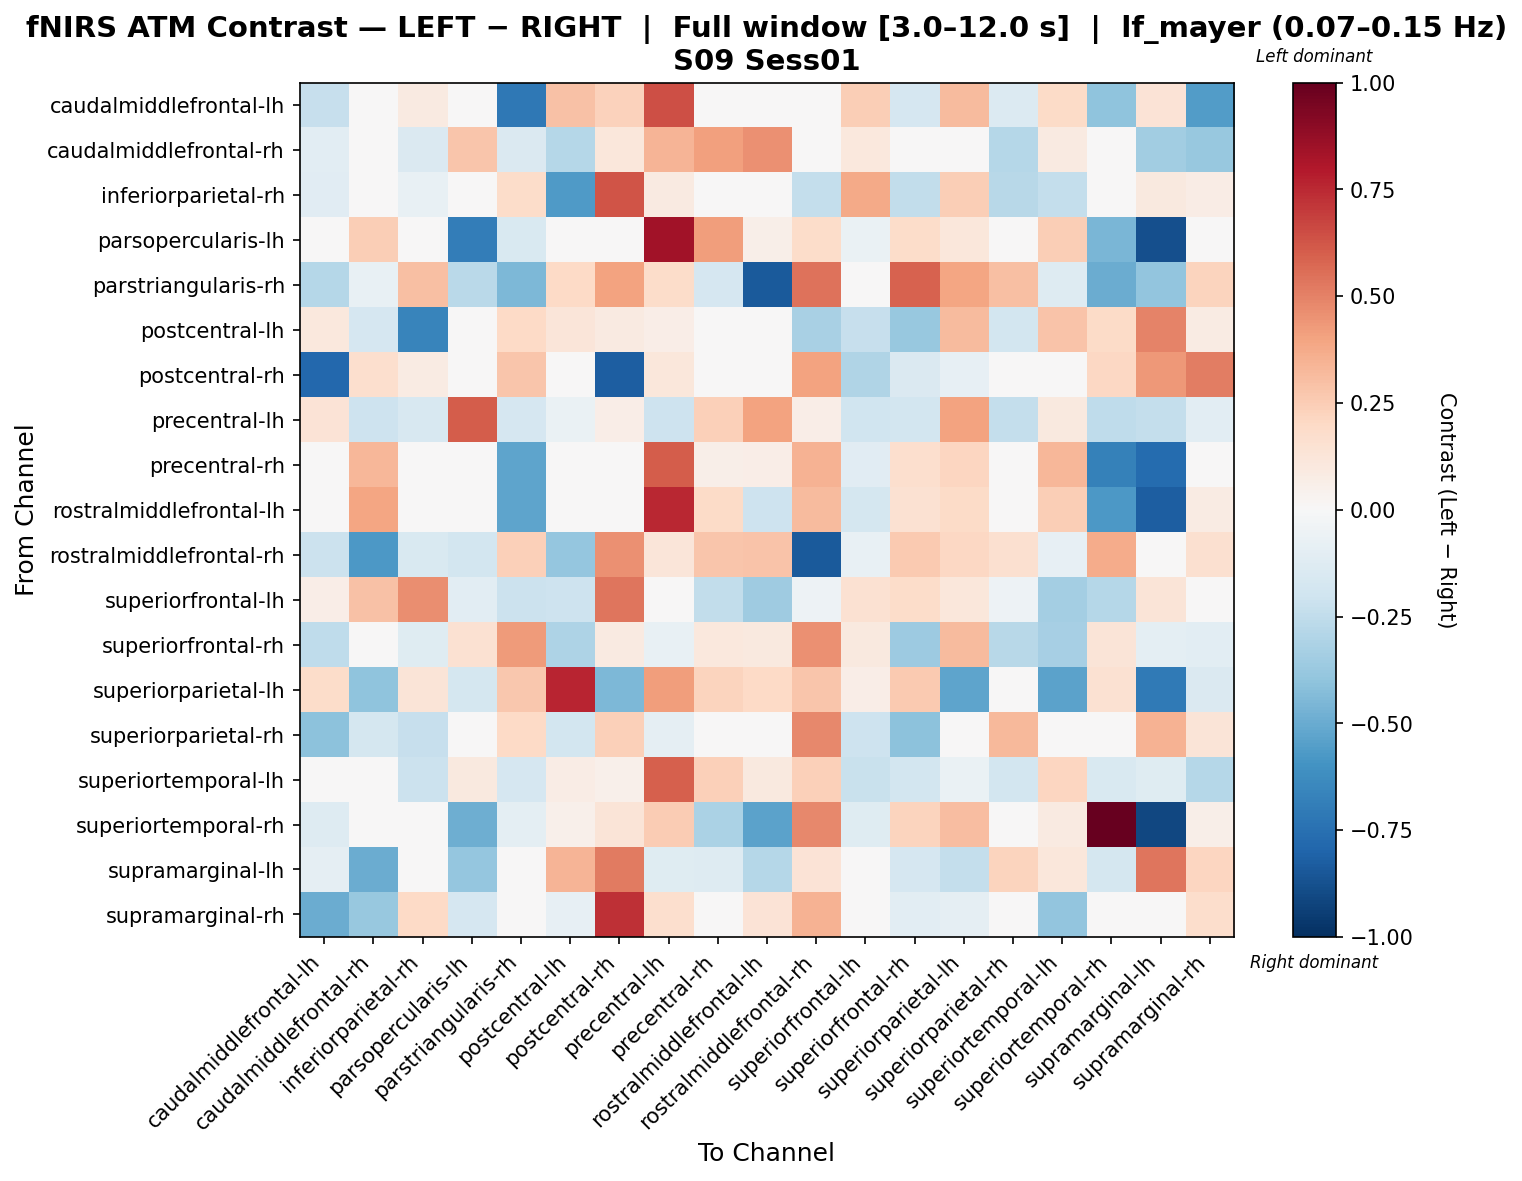

The table this chart was drawn from, first rows:
, caudalmiddlefrontal-lh, caudalmiddlefrontal-rh, inferiorparietal-rh, parsopercularis-lh, parstriangularis-rh, postcentral-lh, postcentral-rh, precentral-lh, precentral-rh, rostralmiddlefrontal-lh, rostralmiddlefrontal-rh, superiorfrontal-lh, superiorfrontal-rh, superiorparietal-lh, superiorparietal-rh, superiortemporal-lh, superiortemporal-rh, supramarginal-lh, supramarginal-rh
caudalmiddlefrontal-lh, -0.2311, 0.04708, 0.09085, 0.0, -0.7144, 0.2969, 0.2285, 0.6435, 0.0, 0.04276, -0.02576, 0.2426, -0.1681, 0.3142, -0.1395, 0.1948, -0.4019, 0.1387, -0.5591
caudalmiddlefrontal-rh, -0.1046, -0.03708, -0.143, 0.276, -0.1466, -0.2881, 0.1162, 0.3437, 0.4129, 0.4586, -0.03922, 0.1082, -0.02581, -0.009599, -0.2881, 0.08701, 0.002871, -0.344, -0.3794
inferiorparietal-rh, -0.1139, 0.03951, -0.07502, 0.0, 0.1858, -0.5686, 0.6307, 0.09117, 0.0, 0.0, -0.2383, 0.3822, -0.2425, 0.2497, -0.2796, -0.236, 0.0, 0.09908, 0.07584
parsopercularis-lh, 0.0, 0.2443, 0.0, -0.6879, -0.154, 0.0, 0.0, 0.836, 0.4197, 0.06076, 0.187, -0.07017, 0.1864, 0.1119, 0.0, 0.2423, -0.4567, -0.8775, -0.0421
parstriangularis-rh, -0.2852, -0.07639, 0.299, -0.2728, -0.4464, 0.1993, 0.401, 0.1838, -0.1699, -0.8433, 0.5422, -0.01573, 0.5861, 0.3953, 0.299, -0.1268, -0.4968, -0.3963, 0.2241
postcentral-lh, 0.1052, -0.1666, -0.6627, 0.0, 0.1999, 0.1208, 0.08778, 0.06474, 0.0, 0.0, -0.3261, -0.2337, -0.38, 0.3198, -0.186, 0.2821, 0.1941, 0.4966, 0.08397
postcentral-rh, -0.7853, 0.1687, 0.08528, 0.0, 0.2805, -0.04691, -0.8219, 0.1168, 0.0, 0.0, 0.4019, -0.3033, -0.1483, -0.08249, -0.006651, -0.007048, 0.2076, 0.4326, 0.5086
precentral-lh, 0.133, -0.2069, -0.1599, 0.6091, -0.1645, -0.06521, 0.07017, -0.2034, 0.2393, 0.4017, 0.06776, -0.2008, -0.1869, 0.4017, -0.2371, 0.09971, -0.2522, -0.2417, -0.1038
precentral-rh, 0.0, 0.3356, 0.0, -0.03906, -0.5278, 0.0, 0.0, 0.6022, 0.05688, 0.0694, 0.3459, -0.1094, 0.1659, 0.2117, 0.0, 0.3316, -0.6731, -0.7697, 0.0
rostralmiddlefrontal-lh, 0.03667, 0.395, 0.0, -0.04737, -0.5297, 0.0, 0.0, 0.7526, 0.1917, -0.2086, 0.3166, -0.1796, 0.1522, 0.1925, 0.0, 0.2441, -0.5761, -0.8225, 0.08252
rostralmiddlefrontal-rh, -0.2117, -0.5758, -0.1518, -0.1864, 0.2416, -0.3859, 0.459, 0.1232, 0.2749, 0.2825, -0.8434, -0.07628, 0.2642, 0.2036, 0.1586, -0.0841, 0.375, -0.02583, 0.1586
superiorfrontal-lh, 0.06949, 0.2911, 0.4676, -0.1063, -0.2116, -0.2108, 0.5342, -0.04362, -0.2481, -0.3545, -0.05351, 0.1516, 0.1812, 0.1109, -0.05246, -0.3381, -0.2836, 0.1258, -0.02934
superiorfrontal-rh, -0.2553, 0.04953, -0.1249, 0.1545, 0.4249, -0.3093, 0.08975, -0.07677, 0.1074, 0.09619, 0.4608, 0.1015, -0.362, 0.3186, -0.2738, -0.3285, 0.1267, -0.09413, -0.1051
superiorparietal-lh, 0.1835, -0.403, 0.1256, -0.1782, 0.2699, 0.764, -0.4504, 0.4216, 0.2221, 0.2028, 0.2801, 0.0676, 0.2608, -0.531, 0.0, -0.5386, 0.1541, -0.7033, -0.1475
superiorparietal-rh, -0.4086, -0.1731, -0.2294, 0.0, 0.2003, -0.184, 0.241, -0.0923, 0.0, 0.0, 0.4783, -0.2058, -0.4128, 0.0, 0.3253, -0.03734, 0.02388, 0.3443, 0.1303
superiortemporal-lh, -0.03804, 0.008017, -0.2182, 0.1014, -0.1645, 0.07566, 0.05117, 0.6007, 0.2364, 0.1014, 0.2366, -0.2234, -0.1837, -0.06286, -0.18, 0.2158, -0.1514, -0.1199, -0.2852
superiortemporal-rh, -0.1318, 0.0196, 0.0, -0.4915, -0.09915, 0.05358, 0.125, 0.2505, -0.3133, -0.5364, 0.4818, -0.1198, 0.2198, 0.3087, 0.0, 0.08675, 1.0, -0.9126, 0.05881
supramarginal-lh, -0.0891, -0.4944, -0.01025, -0.3856, 0.03166, 0.3404, 0.5207, -0.1212, -0.1299, -0.2827, 0.1387, -0.01612, -0.1712, -0.2351, 0.2265, 0.1107, -0.1777, 0.5332, 0.2114
supramarginal-rh, -0.494, -0.3826, 0.1998, -0.1685, -0.04078, -0.07929, 0.7321, 0.1703, 0.0, 0.1396, 0.346, -0.04421, -0.1041, -0.08806, 0.04745, -0.3966, -0.02425, 0.01315, 0.1741
